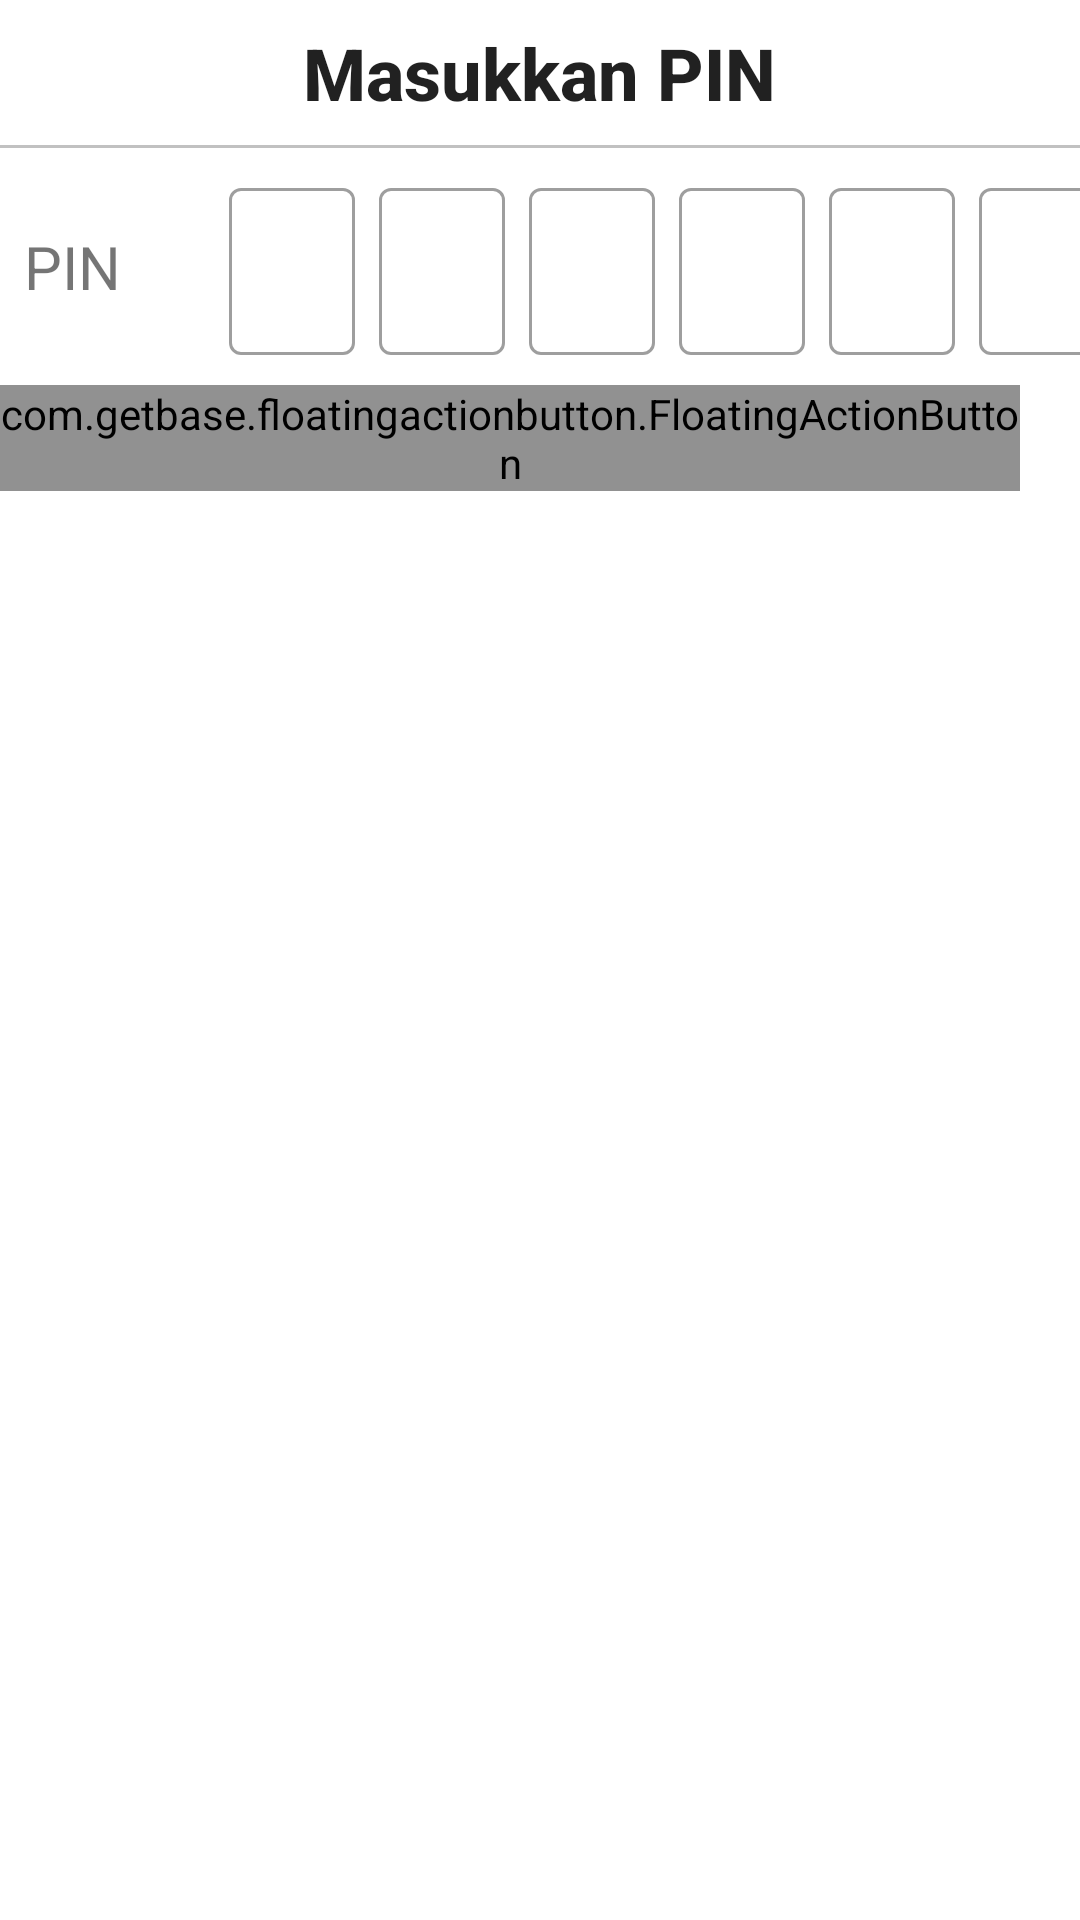

This screen was rendered from an Android layout file. Write that file and the resources it references.
<!-- AndroidManifest.xml: application theme Theme.Pelanggan_servis -->
<!-- res/layout/pin_fragment.xml -->
<?xml version="1.0" encoding="utf-8"?>
<androidx.appcompat.widget.LinearLayoutCompat xmlns:android="http://schemas.android.com/apk/res/android"
    android:layout_width="400dp"
    android:layout_height="wrap_content"
    android:orientation="vertical"
    xmlns:app="http://schemas.android.com/apk/res-auto">

    <TextView
        style="@style/TextAppearance.AppCompat.Title"
        android:id="@+id/tv_pin"
        android:layout_width="wrap_content"
        android:layout_height="wrap_content"
        android:layout_gravity="center"
        android:layout_marginVertical="8dp"
        android:text="Masukkan PIN"
        android:textSize="24sp"
        android:textStyle="bold"
        app:layout_constraintStart_toStartOf="parent"
        app:layout_constraintTop_toBottomOf="@+id/btnBatalkan" />

    <View
        android:layout_width="400dp"
        android:layout_height="1dp"
        android:background="@color/underline"/>

    <LinearLayout
        android:layout_width="400dp"
        android:layout_height="wrap_content"
        android:orientation="horizontal"
        android:layout_marginTop="8dp"
        android:layout_marginHorizontal="8dp">

        <TextView
            android:id="@+id/tv"
            android:layout_width="wrap_content"
            android:layout_height="wrap_content"
            android:text="PIN"
            android:textSize="20sp" />

        <com.google.android.material.textfield.TextInputLayout
            android:id="@+id/p1"
            style="@style/Widget.MaterialComponents.TextInputLayout.OutlinedBox"
            android:layout_width="42dp"
            android:layout_height="wrap_content"
            android:layout_marginStart="36dp">

            <com.google.android.material.textfield.TextInputEditText
                android:id="@+id/txPin1"
                android:layout_width="match_parent"
                android:layout_height="wrap_content"
                android:maxLength="1"
                android:inputType="numberPassword" />
        </com.google.android.material.textfield.TextInputLayout>

        <com.google.android.material.textfield.TextInputLayout
            android:id="@+id/p2"
            style="@style/Widget.MaterialComponents.TextInputLayout.OutlinedBox"
            android:layout_width="42dp"
            android:layout_height="wrap_content"
            android:layout_marginStart="8dp">

            <com.google.android.material.textfield.TextInputEditText
                android:id="@+id/txPin2"
                android:layout_width="match_parent"
                android:layout_height="wrap_content"
                android:maxLength="1"
                android:inputType="numberPassword" />
        </com.google.android.material.textfield.TextInputLayout>

        <com.google.android.material.textfield.TextInputLayout
            android:id="@+id/p3"
            style="@style/Widget.MaterialComponents.TextInputLayout.OutlinedBox"
            android:layout_width="42dp"
            android:layout_height="wrap_content"
            android:layout_marginStart="8dp">

            <com.google.android.material.textfield.TextInputEditText
                android:id="@+id/txPin3"
                android:layout_width="match_parent"
                android:layout_height="wrap_content"
                android:maxLength="1"
                android:inputType="numberPassword" />
        </com.google.android.material.textfield.TextInputLayout>

        <com.google.android.material.textfield.TextInputLayout
            android:id="@+id/p4"
            style="@style/Widget.MaterialComponents.TextInputLayout.OutlinedBox"
            android:layout_width="42dp"
            android:layout_height="wrap_content"
            android:layout_marginStart="8dp">

            <com.google.android.material.textfield.TextInputEditText
                android:id="@+id/txPin4"
                android:layout_width="match_parent"
                android:layout_height="wrap_content"
                android:maxLength="1"
                android:inputType="numberPassword" />
        </com.google.android.material.textfield.TextInputLayout>

        <com.google.android.material.textfield.TextInputLayout
            android:id="@+id/p5"
            style="@style/Widget.MaterialComponents.TextInputLayout.OutlinedBox"
            android:layout_width="42dp"
            android:layout_height="wrap_content"
            android:layout_marginStart="8dp">

            <com.google.android.material.textfield.TextInputEditText
                android:id="@+id/txPin5"
                android:layout_width="match_parent"
                android:layout_height="wrap_content"
                android:maxLength="1"
                android:inputType="numberPassword" />
        </com.google.android.material.textfield.TextInputLayout>

        <com.google.android.material.textfield.TextInputLayout
            android:id="@+id/p6"
            style="@style/Widget.MaterialComponents.TextInputLayout.OutlinedBox"
            android:layout_width="42dp"
            android:layout_height="wrap_content"
            android:layout_marginStart="8dp">

            <com.google.android.material.textfield.TextInputEditText
                android:id="@+id/txPin6"
                android:layout_width="match_parent"
                android:layout_height="wrap_content"
                android:maxLength="1"
                android:inputType="numberPassword" />
        </com.google.android.material.textfield.TextInputLayout>
    </LinearLayout>

    <com.getbase.floatingactionbutton.FloatingActionButton
        android:id="@+id/btnKirimPin"
        android:layout_width="wrap_content"
        android:layout_height="wrap_content"
        android:elevation="0dp"
        android:layout_marginTop="10dp"
        android:backgroundTint="#919191"
        android:layout_marginEnd="20dp"
        android:src="@android:drawable/ic_menu_send"
        android:layout_gravity="end"/>

    <Space
        android:layout_width="match_parent"
        android:layout_height="24dp" />

</androidx.appcompat.widget.LinearLayoutCompat>
<!-- resources referenced by this layout -->
<resources>
  <color name="underline">#C1C1C1</color>
  <style name="Theme.Pelanggan_servis" parent="Theme.MaterialComponents.Light">
          
          <item name="colorPrimary">@color/red_500</item>
          <item name="colorPrimaryVariant">@color/red_700</item>
          <item name="colorOnPrimary">@color/white</item>
          
          <item name="colorSecondary">@color/teal_200</item>
          <item name="colorSecondaryVariant">@color/teal_700</item>
          <item name="colorOnSecondary">@color/black</item>
          
          <item name="android:statusBarColor" tools:targetApi="s">?attr/colorPrimaryVariant</item>
          
          
          
          <item name="android:windowSplashScreenBackground" tools:targetApi="s">@color/red_200</item>
          <item name="android:windowSplashScreenAnimationDuration" tools:targetApi="s">1500</item>
          <item name="android:windowSplashScreenAnimatedIcon" tools:targetApi="s">@drawable/icon_apk</item>
          <item name="android:windowSplashScreenIconBackgroundColor" tools:targetApi="s">@color/red_200</item>
  
      </style>
  <color name="red_500">#ED4D4D</color>
  <color name="red_700">#CA0C0C</color>
  <color name="white">#FFFFFFFF</color>
  <color name="teal_200">#03A9F4</color>
  <color name="teal_700">#2196F3</color>
  <color name="black">#FF000000</color>
  <color name="red_200">#FF7E7E</color>
</resources>
